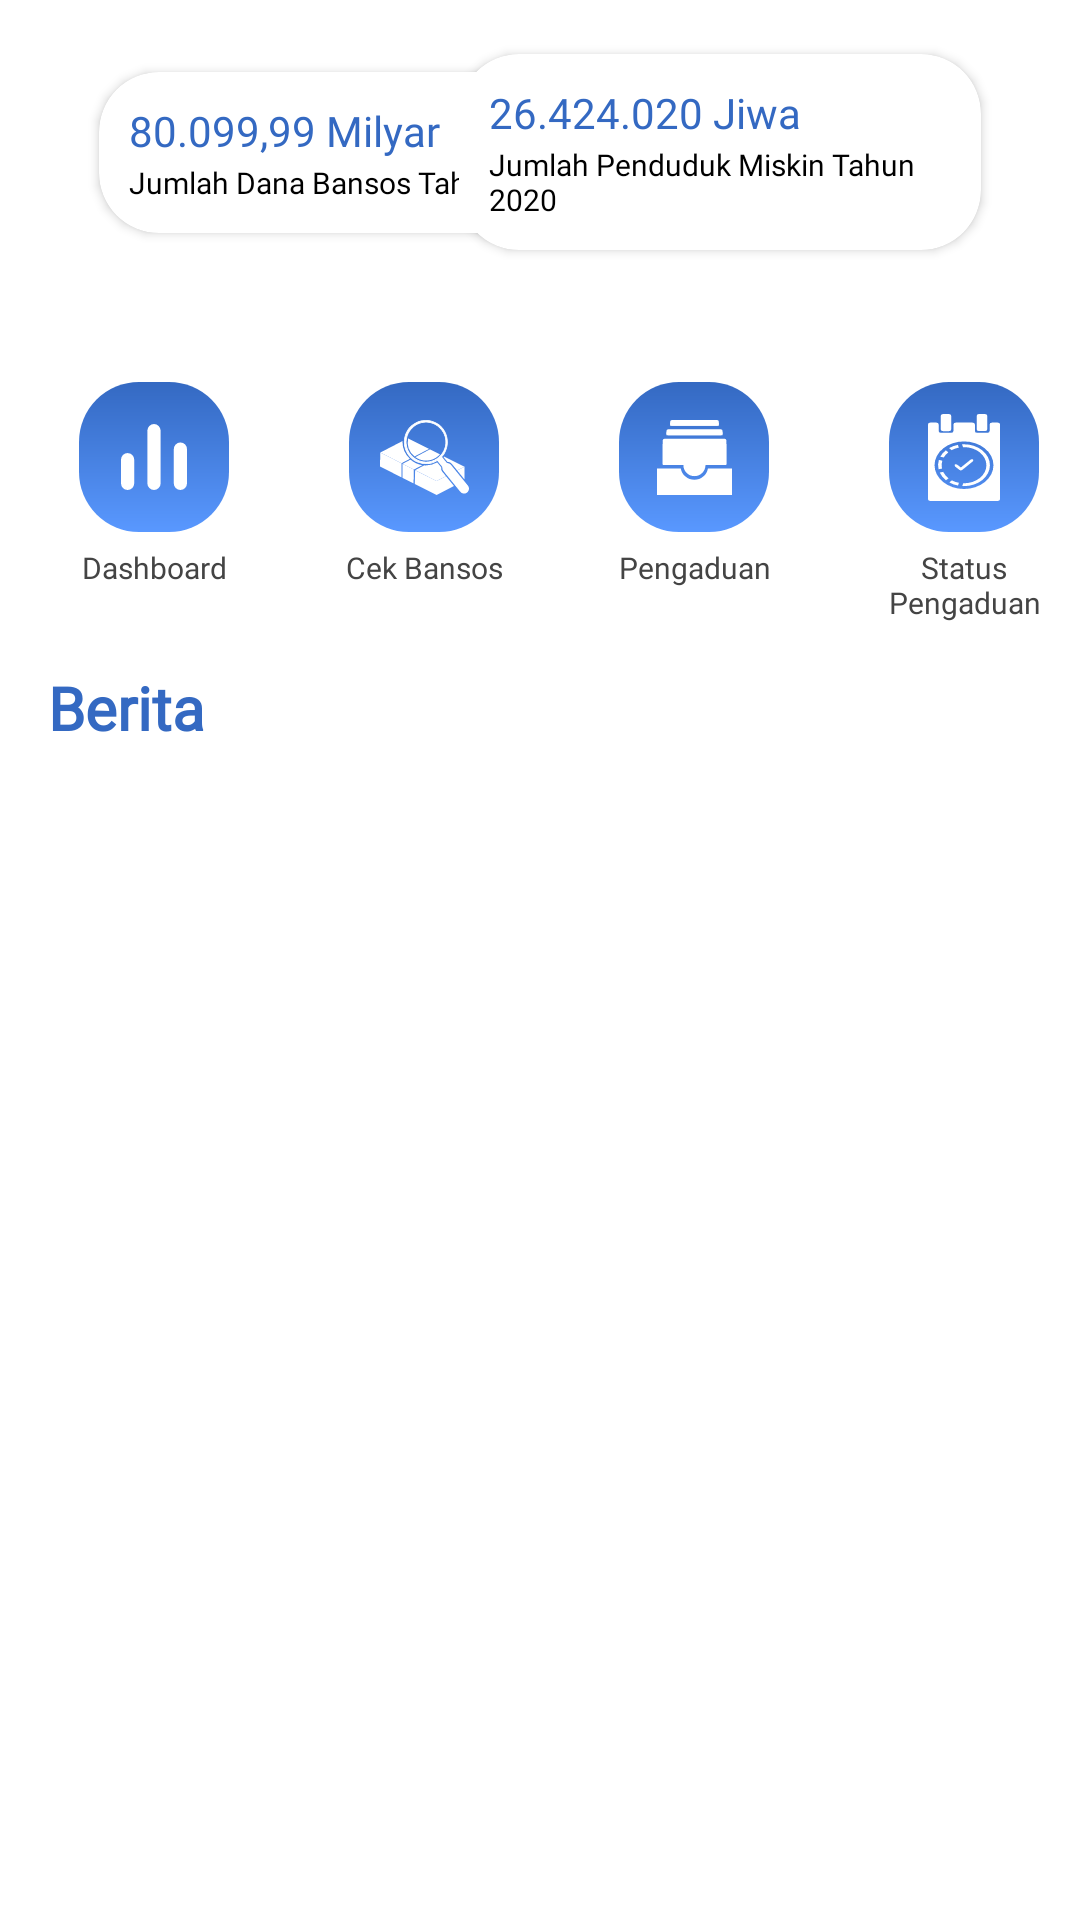

Write the Android layout XML for this screen, with the resource values it uses.
<!-- AndroidManifest.xml: application theme Theme.Dashboard -->
<!-- res/layout/content_main.xml -->
<?xml version="1.0" encoding="utf-8"?>
<androidx.constraintlayout.widget.ConstraintLayout xmlns:android="http://schemas.android.com/apk/res/android"
    android:layout_width="match_parent"
    android:layout_height="match_parent"
    android:layout_marginTop="16dp"
    xmlns:app="http://schemas.android.com/apk/res-auto"
    xmlns:tools="http://schemas.android.com/tools">

    <include
        android:id="@+id/home_vector"
        layout="@layout/card_view"
        android:layout_margin="16dp"
        android:layout_width="match_parent"
        android:layout_height="wrap_content"/>

    <include
        android:id="@+id/dashboard_menu"
        layout="@layout/dashboard_menu"
        android:layout_width="wrap_content"
        android:layout_height="100dp"
        android:layout_marginTop="16dp"
        android:layout_marginHorizontal="16dp"
        app:layout_constraintEnd_toEndOf="parent"
        app:layout_constraintStart_toStartOf="parent"
        app:layout_constraintTop_toBottomOf="@+id/home_vector" />

    <TextView
        android:id="@+id/text"
        android:layout_width="match_parent"
        android:layout_height="wrap_content"
        android:layout_marginTop="5dp"
        android:layout_marginHorizontal="16dp"
        android:text="@string/berita"
        android:textSize="20sp"
        android:fontFamily="@font/poppins_semibold"
        android:textColor="@color/dark_blue"
        app:layout_constraintTop_toBottomOf="@id/dashboard_menu"
        android:textStyle="bold"
        tools:ignore="MissingConstraints" />



    <androidx.recyclerview.widget.RecyclerView
        android:id="@+id/rv_news"
        android:layout_width="match_parent"
        android:layout_height="wrap_content"
        android:scrollbarStyle="outsideInset"
        app:layout_constraintTop_toBottomOf="@+id/text"
        tools:ignore="MissingConstraints"
        tools:listitem="@layout/content_news" />

</androidx.constraintlayout.widget.ConstraintLayout>
<!-- res/layout/card_view.xml (included above) -->
<?xml version="1.0" encoding="utf-8"?>
<androidx.constraintlayout.widget.ConstraintLayout xmlns:android="http://schemas.android.com/apk/res/android"
    xmlns:tools="http://schemas.android.com/tools"
    android:layout_width="match_parent"
    android:layout_height="wrap_content"
    android:padding="9dp"
    android:layout_gravity="center_horizontal"
    xmlns:app="http://schemas.android.com/apk/res-auto">

    <androidx.cardview.widget.CardView
        android:id="@+id/cardView3"
        android:layout_width="190dp"
        android:layout_height="wrap_content"
        app:cardBackgroundColor="@color/white"
        app:cardCornerRadius="20dp"
        app:cardUseCompatPadding="true"
        app:layout_constraintBottom_toBottomOf="parent"
        app:layout_constraintStart_toStartOf="parent"
        app:layout_constraintTop_toTopOf="parent"
        tools:ignore="MissingConstraints">

        <TextView
            android:layout_width="wrap_content"
            android:layout_height="wrap_content"
            android:layout_margin="10dp"
            android:fontFamily="@font/poppins_medium"
            android:textSize="14sp"
            android:text="@string/persentase_bansos"
            android:textColor="@color/dark_blue"/>

        <TextView
            android:layout_width="match_parent"
            android:layout_height="wrap_content"
            android:layout_marginHorizontal="10dp"
            android:layout_marginTop="30dp"
            android:layout_marginBottom="10dp"
            android:fontFamily="@font/poppins_medium"
            android:text="@string/text1"
            android:textColor="@color/black"
            android:textSize="10sp" />

    </androidx.cardview.widget.CardView>

    <androidx.cardview.widget.CardView
        android:layout_width="190dp"
        android:layout_height="wrap_content"
        app:cardBackgroundColor="@color/white"
        app:cardCornerRadius="20dp"
        app:cardUseCompatPadding="true"
        app:layout_constraintBottom_toBottomOf="parent"
        app:layout_constraintEnd_toEndOf="parent"
        app:layout_constraintTop_toTopOf="parent"
        tools:ignore="MissingConstraints">

        <TextView
            android:id="@+id/presentase_kemisikinan"
            android:layout_width="wrap_content"
            android:layout_height="wrap_content"
            android:layout_marginStart="10dp"
            android:layout_marginLeft="10dp"
            android:layout_marginTop="10dp"
            android:textSize="14sp"
            android:fontFamily="@font/poppins_medium"
            android:text="@string/persentase_miskin"
            android:textColor="@color/dark_blue" />

        <TextView
            android:layout_width="match_parent"
            android:layout_height="wrap_content"
            android:layout_marginHorizontal="10dp"
            android:layout_marginTop="30dp"
            android:layout_marginBottom="10dp"
            android:fontFamily="@font/poppins_medium"
            android:text="@string/text2"
            android:textColor="@color/black"
            android:textSize="10sp"
            tools:ignore="RtlCompat" />

    </androidx.cardview.widget.CardView>



</androidx.constraintlayout.widget.ConstraintLayout>
<!-- res/layout/dashboard_menu.xml (included above) -->
<?xml version="1.0" encoding="utf-8"?>
<androidx.constraintlayout.widget.ConstraintLayout xmlns:android="http://schemas.android.com/apk/res/android"
    xmlns:tools="http://schemas.android.com/tools"
    android:layout_width="wrap_content"
    android:layout_height="wrap_content"
    android:paddingTop="10dp"
    android:layout_gravity="center_horizontal"
    xmlns:app="http://schemas.android.com/apk/res-auto"
    tools:ignore="RtlSymmetry">

    <ImageButton
        android:id="@+id/menu1"
        android:layout_width="50dp"
        android:layout_height="50dp"
        android:layout_gravity="center"
        android:layout_marginStart="13dp"
        android:layout_marginLeft="13dp"
        android:background="@drawable/bg_menu"
        android:src="@drawable/menu1"
        app:layout_constraintStart_toStartOf="parent"
        tools:ignore="MissingConstraints" />

    <ImageButton
        android:id="@+id/menu2"
        android:layout_width="50dp"
        android:layout_height="50dp"
        app:cardCornerRadius="20dp"
        android:background="@drawable/bg_menu"
        android:layout_marginLeft="40dp"
        android:layout_marginStart="40dp"
        app:layout_constraintStart_toEndOf="@+id/menu1"
        android:src="@drawable/menu2"
        tools:ignore="MissingConstraints" />

    <ImageButton
        android:id="@+id/menu3"
        android:layout_width="50dp"
        android:layout_height="50dp"
        android:layout_marginLeft="40dp"
        android:layout_marginStart="40dp"
        android:background="@drawable/bg_menu"
        android:layout_gravity="center"
        android:src="@drawable/menu3"
        app:layout_constraintStart_toEndOf="@id/menu2"
        tools:ignore="MissingConstraints" />

    <ImageButton
        android:id="@+id/menu4"
        android:layout_width="50dp"
        android:layout_height="50dp"
        app:cardCornerRadius="20dp"
        android:layout_marginLeft="40dp"
        android:layout_marginStart="40dp"
        android:src="@drawable/menu4"
        android:background="@drawable/bg_menu"
        app:layout_constraintStart_toEndOf="@+id/menu3"
        tools:ignore="MissingConstraints" />

    <TextView
        android:id="@+id/textView"
        android:layout_width="wrap_content"
        android:layout_height="wrap_content"
        android:layout_marginTop="5dp"
        android:fontFamily="@font/poppins_regular"
        android:gravity="center"
        android:text="@string/pengaduan"
        android:textColor="@color/grey"
        android:textSize="10sp"
        app:layout_constraintEnd_toEndOf="@+id/menu3"
        app:layout_constraintStart_toStartOf="@+id/menu3"
        app:layout_constraintTop_toBottomOf="@+id/menu3"
        tools:ignore="MissingConstraints" />

    <TextView
        android:layout_width="wrap_content"
        android:layout_height="wrap_content"
        android:text="@string/cek_bansos"
        android:fontFamily="@font/poppins_regular"
        android:textSize="10sp"
        android:layout_marginTop="5dp"
        android:textColor="@color/grey"
        app:layout_constraintEnd_toEndOf="@+id/menu2"
        app:layout_constraintStart_toStartOf="@+id/menu2"
        app:layout_constraintTop_toBottomOf="@+id/menu2"
        tools:ignore="MissingConstraints" />

    <TextView
        android:layout_width="wrap_content"
        android:layout_height="wrap_content"
        android:text="@string/dashboard"
        android:gravity="center"
        android:textSize="10sp"
        android:layout_marginTop="5dp"
        android:fontFamily="@font/poppins_regular"
        android:textColor="@color/grey"
        app:layout_constraintEnd_toEndOf="@+id/menu1"
        app:layout_constraintStart_toStartOf="@+id/menu1"
        app:layout_constraintTop_toBottomOf="@+id/menu1"
        tools:ignore="MissingConstraints" />

    <TextView
        android:layout_width="wrap_content"
        android:layout_height="wrap_content"
        android:text="@string/status_pengaduan"
        android:gravity="center"
        android:textColor="@color/grey"
        android:layout_marginTop="5dp"
        android:textSize="10sp"
        android:fontFamily="@font/poppins_regular"
        app:layout_constraintEnd_toEndOf="@+id/menu4"
        app:layout_constraintStart_toStartOf="@+id/menu4"
        app:layout_constraintTop_toBottomOf="@+id/menu4"
        tools:ignore="MissingConstraints" />

</androidx.constraintlayout.widget.ConstraintLayout>
<!-- res/layout/content_news.xml (included above) -->
<?xml version="1.0" encoding="utf-8"?>
<androidx.cardview.widget.CardView xmlns:android="http://schemas.android.com/apk/res/android"
    xmlns:tools="http://schemas.android.com/tools"
    android:layout_width="300dp"
    android:layout_height="wrap_content"
    xmlns:app="http://schemas.android.com/apk/res-auto"
    app:cardCornerRadius="20dp"
    app:cardElevation="7dp"
    android:layout_margin="16dp"
    android:backgroundTint="@color/white"
    tools:ignore="UnusedAttribute">

    <ImageView
        android:id="@+id/image"
        android:layout_width="match_parent"
        android:layout_height="150dp"
        android:scaleType="fitXY"
        tools:src="@tools:sample/avatars"/>

    <TextView
        android:id="@+id/title"
        android:layout_width="match_parent"
        android:layout_height="63dp"
        android:maxLines="3"
        android:layout_marginTop="160dp"
        android:layout_marginHorizontal="10dp"
        android:textSize="12sp"
        android:layout_marginBottom="10dp"
        android:fontFamily="@font/poppins_medium"
        android:textColor="@color/dark_blue"
        tools:text="@tools:sample/lorem/random"
        tools:ignore="RtlCompat" />














</androidx.cardview.widget.CardView>
<!-- resources referenced by this layout -->
<resources>
  <color name="black">#FF000000</color>
  <color name="dark_blue">#3469C2</color>
  <color name="grey">#444444</color>
  <color name="white">#FFFFFFFF</color>
  <!-- drawable bg_menu (drawable) -->
  <?xml version="1.0" encoding="utf-8"?>
  <shape xmlns:android="http://schemas.android.com/apk/res/android"
      android:shape="rectangle">
  
      <gradient
          android:startColor="@color/dark_blue"
          android:endColor="@color/baby_blue"
          android:angle="270"/>
  
      <corners android:radius="20dp"/>
  </shape>
  <!-- drawable menu1 (drawable) -->
  <vector xmlns:android="http://schemas.android.com/apk/res/android"
      android:width="22dp"
      android:height="22dp"
      android:viewportWidth="25"
      android:viewportHeight="25">
    <path
        android:pathData="M12.5,0L12.5,0A2.5,2.5 0,0 1,15 2.5L15,22.5A2.5,2.5 0,0 1,12.5 25L12.5,25A2.5,2.5 0,0 1,10 22.5L10,2.5A2.5,2.5 0,0 1,12.5 0z"
        android:fillColor="#ffffff"/>
    <path
        android:pathData="M22.5,7L22.5,7A2.5,2.5 0,0 1,25 9.5L25,22.5A2.5,2.5 0,0 1,22.5 25L22.5,25A2.5,2.5 0,0 1,20 22.5L20,9.5A2.5,2.5 0,0 1,22.5 7z"
        android:fillColor="#ffffff"/>
    <path
        android:pathData="M2.5,11L2.5,11A2.5,2.5 0,0 1,5 13.5L5,22.5A2.5,2.5 0,0 1,2.5 25L2.5,25A2.5,2.5 0,0 1,0 22.5L0,13.5A2.5,2.5 0,0 1,2.5 11z"
        android:fillColor="#ffffff"/>
  </vector>
  <string name="berita">Berita</string>
  <string name="cek_bansos">Cek Bansos</string>
  <string name="dashboard">Dashboard</string>
  <string name="pengaduan">Pengaduan</string>
  <string name="persentase_bansos">80.099,99 Milyar</string>
  <string name="persentase_miskin">26.424.020 Jiwa</string>
  <string name="status_pengaduan">Status\nPengaduan</string>
  <string name="text1">Jumlah Dana Bansos Tahun 2020</string>
  <string name="text2">Jumlah Penduduk Miskin Tahun 2020</string>
  <style name="Theme.Dashboard" parent="Theme.MaterialComponents.DayNight.NoActionBar">
          
          <item name="colorPrimary">@color/purple_500</item>
          <item name="colorPrimaryVariant">@color/light_primary</item>
          <item name="colorOnPrimary">@color/white</item>
          
          <item name="colorSecondary">@color/teal_200</item>
          <item name="colorSecondaryVariant">@color/teal_700</item>
          <item name="colorOnSecondary">@color/black</item>
          
          <item name="android:statusBarColor" tools:targetApi="l">?attr/colorPrimaryVariant</item>
          
      </style>
  <color name="baby_blue">#5998FF</color>
  <color name="purple_500">#FF6200EE</color>
  <color name="light_primary">#F2F7FF</color>
  <color name="teal_200">#C8F0EB</color>
  <color name="teal_700">#00AAC1</color>
</resources>
